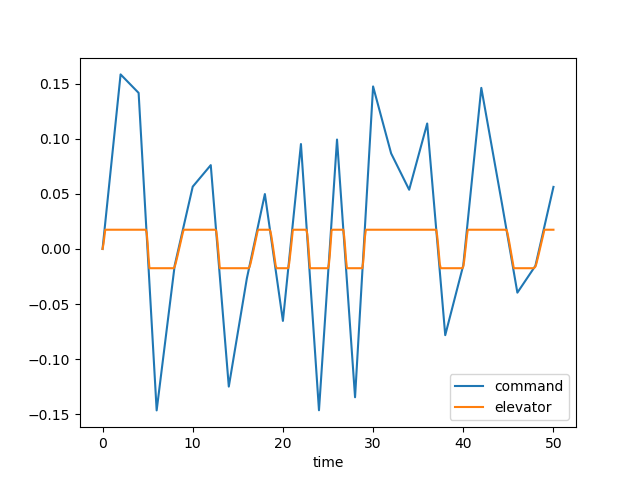

Source data for this figure (header and first rows):
time, dec, de, u, w, q, theta, mode
0.0, 0.0, 0.0, 0.0, 0.0, 0.0, 0.0, 1.0
0.1, 0.007918, 0.00436, 0.0004395, -0.006108, -0.000265, -8.559061825508252e-06, 1.0
0.2, 0.01584, 0.01097, 0.002346, -0.0343, -0.001124, -7.232383359223604e-05, 1.0
0.3, 0.02375, 0.01745, 0.0066, -0.09904, -0.002591, -0.0002536, 1.0
0.4, 0.03167, 0.01745, 0.01296, -0.1977, -0.004021, -0.0005866, 1.0
0.5, 0.03959, 0.01745, 0.02091, -0.3198, -0.005156, -0.001048, 1.0
0.6, 0.04751, 0.01745, 0.03022, -0.4581, -0.006009, -0.001608, 1.0
0.7, 0.05542, 0.01745, 0.04061, -0.606, -0.006598, -0.002241, 1.0
0.8, 0.06334, 0.01745, 0.05186, -0.7575, -0.006949, -0.00292, 1.0
0.9, 0.07126, 0.01745, 0.06373, -0.9077, -0.007087, -0.003624, 1.0
1.0, 0.07918, 0.01745, 0.07603, -1.052, -0.007042, -0.004331, 1.0
1.1, 0.08709, 0.01745, 0.08857, -1.188, -0.006844, -0.005027, 1.0
1.2, 0.09501, 0.01745, 0.1012, -1.312, -0.006523, -0.005696, 1.0
1.3, 0.1029, 0.01745, 0.1138, -1.422, -0.006107, -0.006328, 1.0
1.4, 0.1108, 0.01745, 0.1263, -1.518, -0.005625, -0.006915, 1.0
1.5, 0.1188, 0.01745, 0.1385, -1.599, -0.005099, -0.007452, 1.0
1.6, 0.1267, 0.01745, 0.1505, -1.664, -0.004554, -0.007934, 1.0
1.7, 0.1346, 0.01745, 0.1621, -1.715, -0.004007, -0.008362, 1.0
1.8, 0.1425, 0.01745, 0.1734, -1.752, -0.003476, -0.008736, 1.0
1.9, 0.1504, 0.01745, 0.1844, -1.777, -0.002974, -0.009059, 1.0
2.0, 0.1584, 0.01745, 0.1951, -1.789, -0.00251, -0.009333, 1.0
2.1, 0.1575, 0.01745, 0.2055, -1.792, -0.002093, -0.009562, 1.0
2.2, 0.1567, 0.01745, 0.2157, -1.786, -0.001728, -0.009753, 1.0
2.3, 0.1558, 0.01745, 0.2256, -1.774, -0.001416, -0.00991, 1.0
2.4, 0.155, 0.01745, 0.2354, -1.755, -0.00116, -0.01004, 1.0
2.5, 0.1542, 0.01745, 0.245, -1.733, -0.0009569, -0.01014, 1.0
2.6, 0.1533, 0.01745, 0.2546, -1.708, -0.0008053, -0.01023, 1.0
2.7, 0.1525, 0.01745, 0.2641, -1.681, -0.0007013, -0.01031, 1.0
2.8, 0.1516, 0.01745, 0.2736, -1.654, -0.0006405, -0.01037, 1.0
2.9, 0.1508, 0.01745, 0.2832, -1.627, -0.0006176, -0.01044, 1.0
3.0, 0.15, 0.01745, 0.2929, -1.601, -0.0006275, -0.0105, 1.0
3.1, 0.1491, 0.01745, 0.3027, -1.577, -0.0006645, -0.01056, 1.0
3.2, 0.1483, 0.01745, 0.3127, -1.555, -0.0007232, -0.01063, 1.0
3.3, 0.1474, 0.01745, 0.3228, -1.536, -0.0007984, -0.01071, 1.0
3.4, 0.1466, 0.01745, 0.3331, -1.52, -0.0008851, -0.01079, 1.0
3.5, 0.1458, 0.01745, 0.3436, -1.506, -0.0009789, -0.01088, 1.0
3.6, 0.1449, 0.01745, 0.3543, -1.495, -0.001076, -0.01099, 1.0
3.7, 0.1441, 0.01745, 0.3652, -1.487, -0.001172, -0.0111, 1.0
3.8, 0.1432, 0.01745, 0.3763, -1.481, -0.001265, -0.01122, 1.0
3.9, 0.1424, 0.01745, 0.3876, -1.478, -0.001353, -0.01135, 1.0
4.0, 0.1416, 0.01745, 0.3992, -1.476, -0.001433, -0.01149, 1.0
4.1, 0.1272, 0.01745, 0.4109, -1.477, -0.001504, -0.01164, 1.0
4.2, 0.1128, 0.01745, 0.4229, -1.479, -0.001566, -0.01179, 1.0
4.3, 0.09837, 0.01745, 0.435, -1.482, -0.001618, -0.01195, 1.0
4.4, 0.08397, 0.01745, 0.4473, -1.486, -0.00166, -0.01212, 1.0
4.5, 0.06957, 0.01745, 0.4598, -1.491, -0.001691, -0.01228, 1.0
4.6, 0.05517, 0.01745, 0.4725, -1.496, -0.001714, -0.01245, 1.0
4.7, 0.04077, 0.01745, 0.4853, -1.502, -0.001728, -0.01263, 1.0
4.8, 0.02637, 0.01745, 0.4982, -1.508, -0.001734, -0.0128, 1.0
4.9, 0.01197, 0.01443, 0.511, -1.509, -0.001549, -0.01297, 1.0
5.0, -0.002433, 0.004945, 0.5224, -1.488, -0.0006488, -0.01309, 1.0
5.1, -0.01683, -0.007648, 0.5306, -1.416, 0.001361, -0.01306, 1.0
5.2, -0.03123, -0.01745, 0.5342, -1.271, 0.00434, -0.01278, 1.0
5.3, -0.04563, -0.01745, 0.5341, -1.064, 0.007042, -0.01221, 1.0
5.4, -0.06003, -0.01745, 0.531, -0.8136, 0.009163, -0.01139, 1.0
5.5, -0.07443, -0.01745, 0.5255, -0.5345, 0.01073, -0.01039, 1.0
5.6, -0.08883, -0.01745, 0.5181, -0.2393, 0.01179, -0.009261, 1.0
5.7, -0.1032, -0.01745, 0.5092, 0.06067, 0.01239, -0.008049, 1.0
5.8, -0.1176, -0.01745, 0.4993, 0.3558, 0.01257, -0.006798, 1.0
5.9, -0.132, -0.01745, 0.4887, 0.638, 0.01241, -0.005546, 1.0
... 441 more rows
